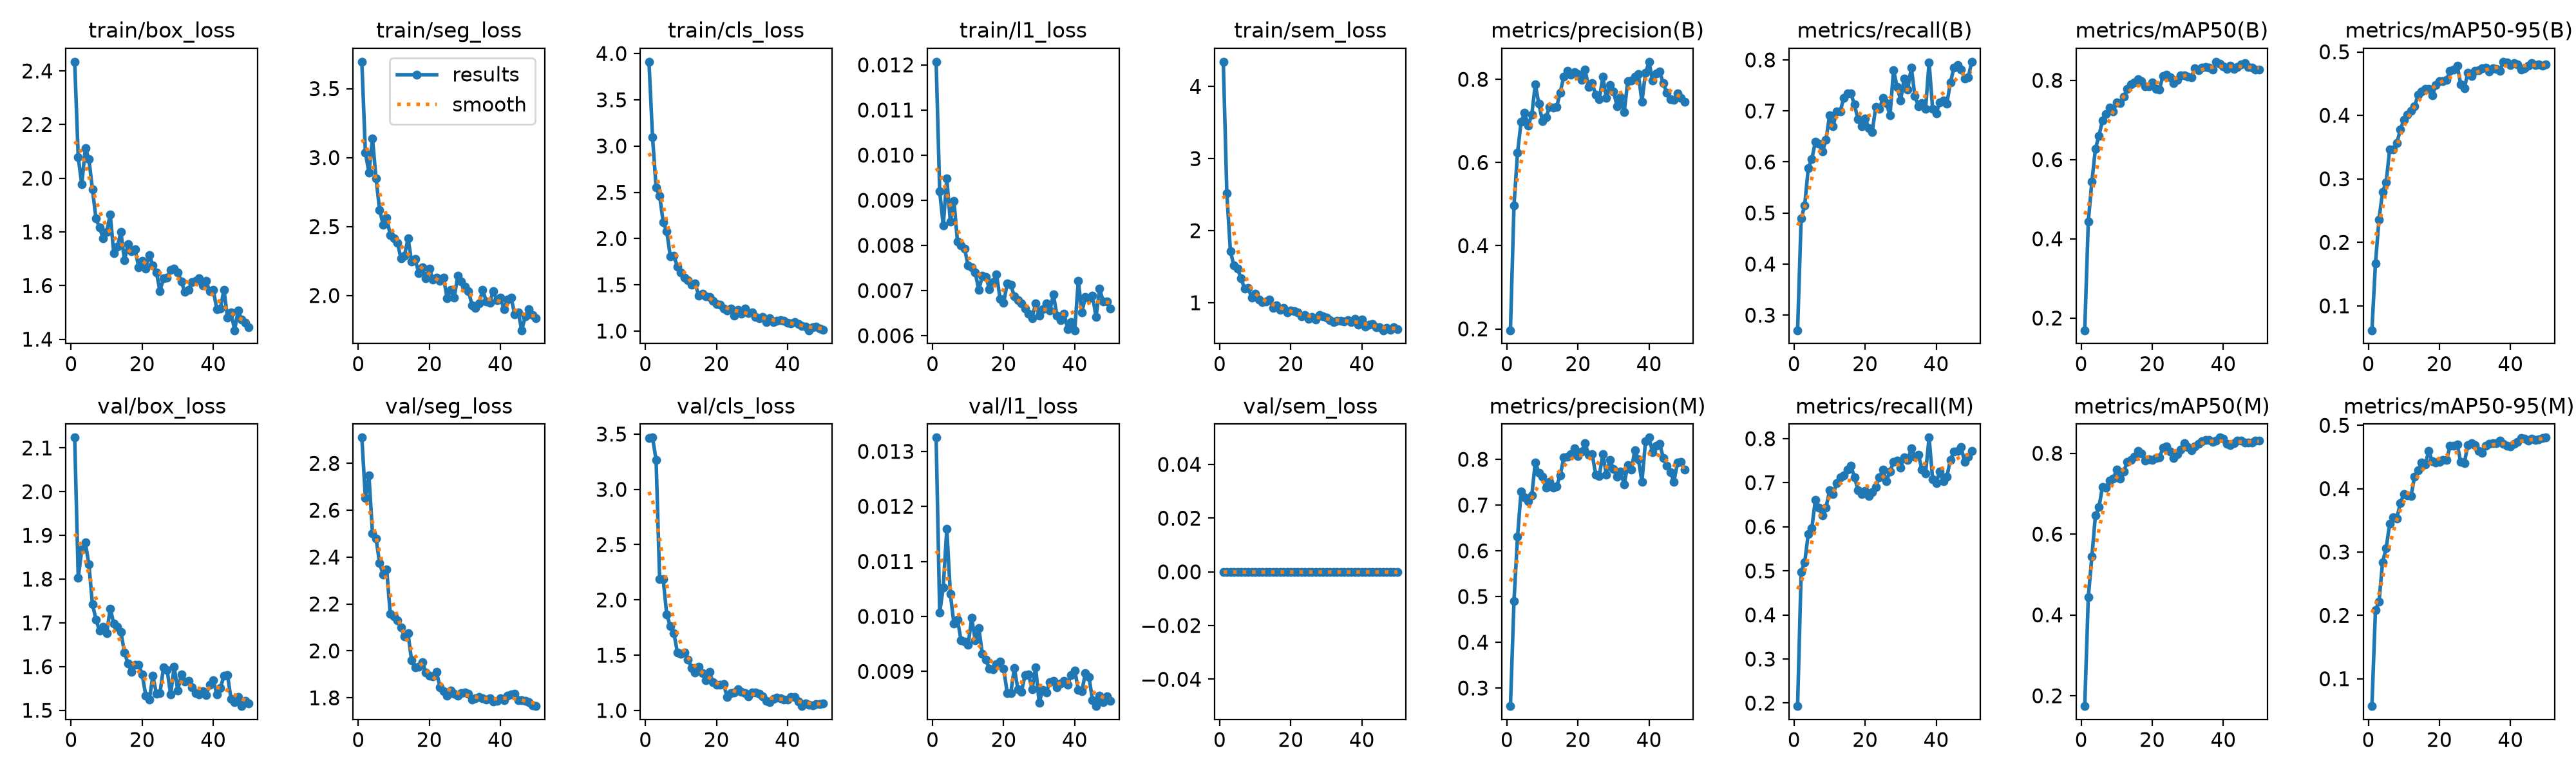

The file beside this chart, header and first rows:
epoch, time, train/box_loss, train/seg_loss, train/cls_loss, train/l1_loss, train/sem_loss, metrics/precision(B), metrics/recall(B), metrics/mAP50(B), metrics/mAP50-95(B), metrics/precision(M), metrics/recall(M), metrics/mAP50(M), metrics/mAP50-95(M), val/box_loss, val/seg_loss, val/cls_loss, val/l1_loss, val/sem_loss, lr/pg0, lr/pg1, lr/pg2
1, 16.21, 2.434, 3.695, 3.911, 0.01207, 4.344, 0.1968, 0.2704, 0.1694, 0.06156, 0.2604, 0.1931, 0.1744, 0.05679, 2.124, 2.91, 3.464, 0.01325, 0, 0.0006525, 0.0006525, 0.0006525
2, 30.98, 2.078, 3.037, 3.098, 0.0092, 2.517, 0.497, 0.4893, 0.444, 0.1668, 0.4903, 0.4979, 0.4445, 0.2082, 1.803, 2.653, 3.468, 0.01007, 0, 0.001293, 0.001293, 0.001293
3, 43.86, 1.977, 2.891, 2.552, 0.00844, 1.714, 0.6244, 0.515, 0.5436, 0.2362, 0.6316, 0.5193, 0.5437, 0.2213, 1.867, 2.747, 3.267, 0.01053, 0, 0.001907, 0.001907, 0.001907
4, 56.62, 2.113, 3.137, 2.46, 0.00948, 1.515, 0.6973, 0.588, 0.6265, 0.2795, 0.73, 0.5837, 0.6457, 0.2838, 1.884, 2.502, 2.186, 0.01159, 0, 0.001881, 0.001881, 0.001881
5, 69.11, 2.071, 2.848, 2.179, 0.00853, 1.475, 0.7194, 0.6053, 0.6604, 0.2943, 0.7168, 0.5966, 0.6667, 0.3059, 1.833, 2.48, 2.187, 0.01041, 0, 0.001842, 0.001842, 0.001842
6, 81.64, 1.959, 2.621, 2.077, 0.00899, 1.338, 0.6889, 0.6395, 0.6988, 0.3462, 0.7085, 0.6609, 0.7174, 0.3444, 1.743, 2.374, 1.866, 0.00987, 0, 0.001802, 0.001802, 0.001802
7, 94.51, 1.849, 2.512, 1.808, 0.00809, 1.194, 0.7152, 0.636, 0.7141, 0.3459, 0.7209, 0.643, 0.7145, 0.3546, 1.707, 2.325, 1.763, 0.00994, 0, 0.001762, 0.001762, 0.001762
8, 107.8, 1.816, 2.562, 1.811, 0.008, 1.201, 0.7875, 0.6204, 0.7309, 0.356, 0.7934, 0.6263, 0.7321, 0.3532, 1.682, 2.347, 1.7, 0.00957, 0, 0.001723, 0.001723, 0.001723
9, 121.7, 1.777, 2.439, 1.697, 0.00793, 1.071, 0.7409, 0.6438, 0.7214, 0.3775, 0.7707, 0.6438, 0.7369, 0.377, 1.69, 2.158, 1.526, 0.00954, 0, 0.001683, 0.001683, 0.001683
10, 135.2, 1.8, 2.413, 1.63, 0.00755, 1.123, 0.7001, 0.691, 0.7441, 0.3933, 0.7626, 0.6824, 0.7603, 0.3916, 1.676, 2.146, 1.514, 0.00948, 0, 0.001644, 0.001644, 0.001644
11, 149.7, 1.865, 2.382, 1.579, 0.00751, 1.041, 0.7082, 0.6695, 0.7423, 0.4009, 0.7377, 0.6738, 0.7367, 0.3889, 1.733, 2.131, 1.522, 0.00997, 0, 0.001604, 0.001604, 0.001604
12, 162.8, 1.72, 2.272, 1.548, 0.0074, 1.01, 0.7336, 0.6996, 0.7595, 0.4071, 0.7502, 0.6996, 0.7553, 0.3879, 1.699, 2.1, 1.46, 0.00957, 0, 0.001564, 0.001564, 0.001564
13, 175.3, 1.744, 2.288, 1.498, 0.00701, 1.015, 0.7318, 0.6996, 0.7779, 0.4142, 0.7381, 0.7125, 0.7792, 0.4189, 1.691, 2.061, 1.385, 0.00979, 0, 0.001525, 0.001525, 0.001525
14, 188, 1.8, 2.414, 1.512, 0.00733, 1.047, 0.7333, 0.7253, 0.7894, 0.4323, 0.7416, 0.7167, 0.7834, 0.4287, 1.679, 2.075, 1.341, 0.00932, 0, 0.001485, 0.001485, 0.001485
15, 201.5, 1.695, 2.246, 1.384, 0.0073, 0.9259, 0.7683, 0.7339, 0.7948, 0.4377, 0.7644, 0.7296, 0.7914, 0.4409, 1.632, 1.959, 1.398, 0.00921, 0, 0.001446, 0.001446, 0.001446
16, 214.3, 1.754, 2.264, 1.401, 0.00703, 0.9669, 0.8064, 0.7339, 0.802, 0.4412, 0.8038, 0.7383, 0.8055, 0.4386, 1.607, 1.93, 1.34, 0.00905, 0, 0.001406, 0.001406, 0.001406
17, 227.3, 1.728, 2.164, 1.373, 0.00718, 0.9012, 0.8209, 0.7125, 0.7983, 0.4417, 0.8059, 0.7127, 0.7987, 0.4591, 1.588, 1.932, 1.273, 0.00904, 0, 0.001366, 0.001366, 0.001366
18, 240.2, 1.735, 2.205, 1.37, 0.00735, 0.9244, 0.8114, 0.6833, 0.7846, 0.4311, 0.8114, 0.6833, 0.7818, 0.443, 1.604, 1.952, 1.35, 0.00913, 0, 0.001327, 0.001327, 0.001327
19, 253.2, 1.669, 2.125, 1.323, 0.00682, 0.8659, 0.8168, 0.6696, 0.7843, 0.4478, 0.8241, 0.6738, 0.7854, 0.4416, 1.605, 1.909, 1.257, 0.00918, 0, 0.001287, 0.001287, 0.001287
20, 265.9, 1.693, 2.195, 1.292, 0.00673, 0.8905, 0.812, 0.6857, 0.7942, 0.4543, 0.8069, 0.6814, 0.7843, 0.4419, 1.582, 1.894, 1.234, 0.00905, 0, 0.001248, 0.001248, 0.001248
21, 279.5, 1.664, 2.117, 1.287, 0.00716, 0.8792, 0.7993, 0.6665, 0.7784, 0.4542, 0.8169, 0.67, 0.7882, 0.4452, 1.534, 1.891, 1.231, 0.00861, 0, 0.001208, 0.001208, 0.001208
22, 293.5, 1.715, 2.129, 1.241, 0.00713, 0.8619, 0.8231, 0.659, 0.777, 0.4556, 0.8356, 0.6781, 0.7893, 0.4453, 1.525, 1.912, 1.238, 0.00861, 0, 0.001168, 0.001168, 0.001168
23, 307.8, 1.674, 2.107, 1.22, 0.00687, 0.8133, 0.781, 0.7081, 0.8111, 0.4706, 0.8101, 0.691, 0.8131, 0.4673, 1.578, 1.844, 1.124, 0.00906, 0, 0.001129, 0.001129, 0.001129
24, 320.9, 1.649, 2.129, 1.24, 0.00679, 0.8284, 0.7911, 0.7039, 0.8133, 0.4726, 0.8111, 0.7125, 0.8167, 0.4677, 1.538, 1.829, 1.156, 0.00868, 0, 0.001089, 0.001089, 0.001089
25, 333.5, 1.58, 1.979, 1.168, 0.00672, 0.7793, 0.7623, 0.7253, 0.808, 0.4781, 0.7669, 0.7296, 0.8047, 0.4698, 1.539, 1.81, 1.16, 0.00863, 0, 0.00105, 0.00105, 0.00105
26, 347, 1.628, 2.041, 1.232, 0.0066, 0.8061, 0.7518, 0.715, 0.7933, 0.4491, 0.7641, 0.7039, 0.789, 0.4419, 1.598, 1.831, 1.192, 0.00893, 0, 0.00101, 0.00101, 0.00101
27, 360.6, 1.628, 1.986, 1.184, 0.00648, 0.7701, 0.8056, 0.691, 0.8008, 0.4427, 0.8117, 0.7253, 0.7979, 0.4403, 1.593, 1.818, 1.169, 0.00894, 0, 0.0009704, 0.0009704, 0.0009704
28, 374.6, 1.659, 2.144, 1.241, 0.00639, 0.8339, 0.7549, 0.78, 0.8117, 0.4668, 0.7667, 0.7474, 0.8098, 0.4687, 1.536, 1.81, 1.159, 0.00868, 0, 0.0009308, 0.0009308, 0.0009308
29, 387.8, 1.664, 2.102, 1.195, 0.00672, 0.8108, 0.7866, 0.7468, 0.8117, 0.4623, 0.7989, 0.7502, 0.8256, 0.4713, 1.6, 1.82, 1.129, 0.00907, 0, 0.0008912, 0.0008912, 0.0008912
30, 400.7, 1.649, 2.066, 1.202, 0.00644, 0.7916, 0.7705, 0.721, 0.8086, 0.4698, 0.7783, 0.7339, 0.816, 0.4691, 1.545, 1.824, 1.165, 0.00843, 0, 0.0008516, 0.0008516, 0.0008516
31, 414, 1.616, 2.033, 1.154, 0.00658, 0.7565, 0.7359, 0.764, 0.8078, 0.4713, 0.7626, 0.7582, 0.8067, 0.4592, 1.582, 1.818, 1.165, 0.00867, 0, 0.000812, 0.000812, 0.000812
32, 427.6, 1.577, 1.931, 1.141, 0.00672, 0.7311, 0.7574, 0.7425, 0.8309, 0.4742, 0.7735, 0.7511, 0.8171, 0.4569, 1.566, 1.793, 1.152, 0.00862, 0, 0.0007724, 0.0007724, 0.0007724
33, 442.1, 1.585, 1.908, 1.152, 0.00656, 0.7494, 0.7205, 0.7854, 0.8248, 0.4756, 0.7452, 0.7782, 0.8231, 0.4678, 1.567, 1.798, 1.127, 0.00881, 0, 0.0007328, 0.0007328, 0.0007328
34, 455.6, 1.614, 1.94, 1.097, 0.00691, 0.7526, 0.7951, 0.7296, 0.8316, 0.4695, 0.7868, 0.7597, 0.8306, 0.4707, 1.553, 1.803, 1.09, 0.00883, 0, 0.0006932, 0.0006932, 0.0006932
35, 469.2, 1.617, 2.042, 1.137, 0.00644, 0.7437, 0.7973, 0.709, 0.8331, 0.4743, 0.777, 0.764, 0.8335, 0.472, 1.539, 1.797, 1.075, 0.00871, 0, 0.0006536, 0.0006536, 0.0006536
36, 483.1, 1.626, 1.958, 1.093, 0.00635, 0.7603, 0.8064, 0.7151, 0.8321, 0.4734, 0.8195, 0.7296, 0.8337, 0.4718, 1.536, 1.793, 1.107, 0.00878, 0, 0.000614, 0.000614, 0.000614
37, 497.8, 1.6, 1.949, 1.114, 0.00649, 0.7314, 0.8119, 0.7039, 0.8268, 0.4706, 0.8001, 0.7214, 0.8275, 0.4761, 1.544, 1.797, 1.114, 0.00883, 0, 0.0005744, 0.0005744, 0.0005744
38, 511.2, 1.617, 2.032, 1.119, 0.00615, 0.7762, 0.7462, 0.795, 0.8468, 0.4845, 0.751, 0.8024, 0.8309, 0.4707, 1.535, 1.786, 1.111, 0.00876, 0, 0.0005348, 0.0005348, 0.0005348
39, 524.7, 1.578, 1.967, 1.108, 0.0063, 0.6996, 0.8151, 0.7039, 0.841, 0.4831, 0.8389, 0.7081, 0.8388, 0.4674, 1.558, 1.787, 1.098, 0.00893, 0, 0.0004952, 0.0004952, 0.0004952
40, 540, 1.583, 1.983, 1.089, 0.00612, 0.7707, 0.8423, 0.6953, 0.8358, 0.4797, 0.8475, 0.6996, 0.8367, 0.4664, 1.569, 1.798, 1.097, 0.00902, 0, 0.0004556, 0.0004556, 0.0004556
41, 554.5, 1.512, 1.9, 1.08, 0.00722, 0.6658, 0.7964, 0.7167, 0.8279, 0.4828, 0.8155, 0.7253, 0.8236, 0.4709, 1.537, 1.789, 1.121, 0.00867, 0, 0.000416, 0.000416, 0.000416
42, 567.1, 1.514, 1.969, 1.095, 0.00652, 0.6988, 0.8148, 0.721, 0.8365, 0.4799, 0.8299, 0.7039, 0.8195, 0.4736, 1.55, 1.808, 1.125, 0.00864, 0, 0.0003764, 0.0003764, 0.0003764
43, 578.7, 1.585, 1.984, 1.075, 0.00686, 0.7031, 0.8181, 0.7143, 0.8294, 0.4716, 0.8344, 0.7135, 0.8253, 0.4797, 1.58, 1.814, 1.081, 0.00897, 0, 0.0003368, 0.0003368, 0.0003368
44, 590.6, 1.481, 1.865, 1.052, 0.00683, 0.6598, 0.7903, 0.7554, 0.8335, 0.4745, 0.803, 0.7522, 0.8318, 0.4789, 1.58, 1.817, 1.04, 0.0089, 0, 0.0002972, 0.0002972, 0.0002972
45, 602.9, 1.5, 1.877, 1.046, 0.00689, 0.6585, 0.7681, 0.7854, 0.8399, 0.4786, 0.7856, 0.7707, 0.8309, 0.4755, 1.525, 1.789, 1.066, 0.00848, 0, 0.0002576, 0.0002576, 0.0002576
46, 614.8, 1.433, 1.748, 1.008, 0.00641, 0.618, 0.7528, 0.7897, 0.8439, 0.4819, 0.772, 0.7725, 0.8268, 0.4784, 1.519, 1.791, 1.052, 0.00837, 0, 0.000218, 0.000218, 0.000218
47, 626.5, 1.508, 1.849, 1.041, 0.00704, 0.6547, 0.7513, 0.7811, 0.8329, 0.4791, 0.7513, 0.7811, 0.8268, 0.4769, 1.53, 1.787, 1.049, 0.00856, 0, 0.0001784, 0.0001784, 0.0001784
48, 638.8, 1.472, 1.902, 1.045, 0.00676, 0.62, 0.766, 0.764, 0.8313, 0.4806, 0.7926, 0.7468, 0.8266, 0.4776, 1.509, 1.783, 1.061, 0.00844, 0, 0.0001388, 0.0001388, 0.0001388
49, 650.4, 1.461, 1.856, 1.026, 0.00676, 0.6596, 0.7546, 0.7653, 0.8269, 0.478, 0.7947, 0.7597, 0.831, 0.4802, 1.521, 1.768, 1.06, 0.00855, 0, 9.92e-05, 9.92e-05, 9.92e-05
50, 662, 1.445, 1.834, 1.011, 0.0066, 0.6373, 0.7465, 0.7964, 0.8276, 0.4799, 0.7779, 0.7725, 0.8312, 0.4805, 1.516, 1.765, 1.065, 0.00847, 0, 5.96e-05, 5.96e-05, 5.96e-05
